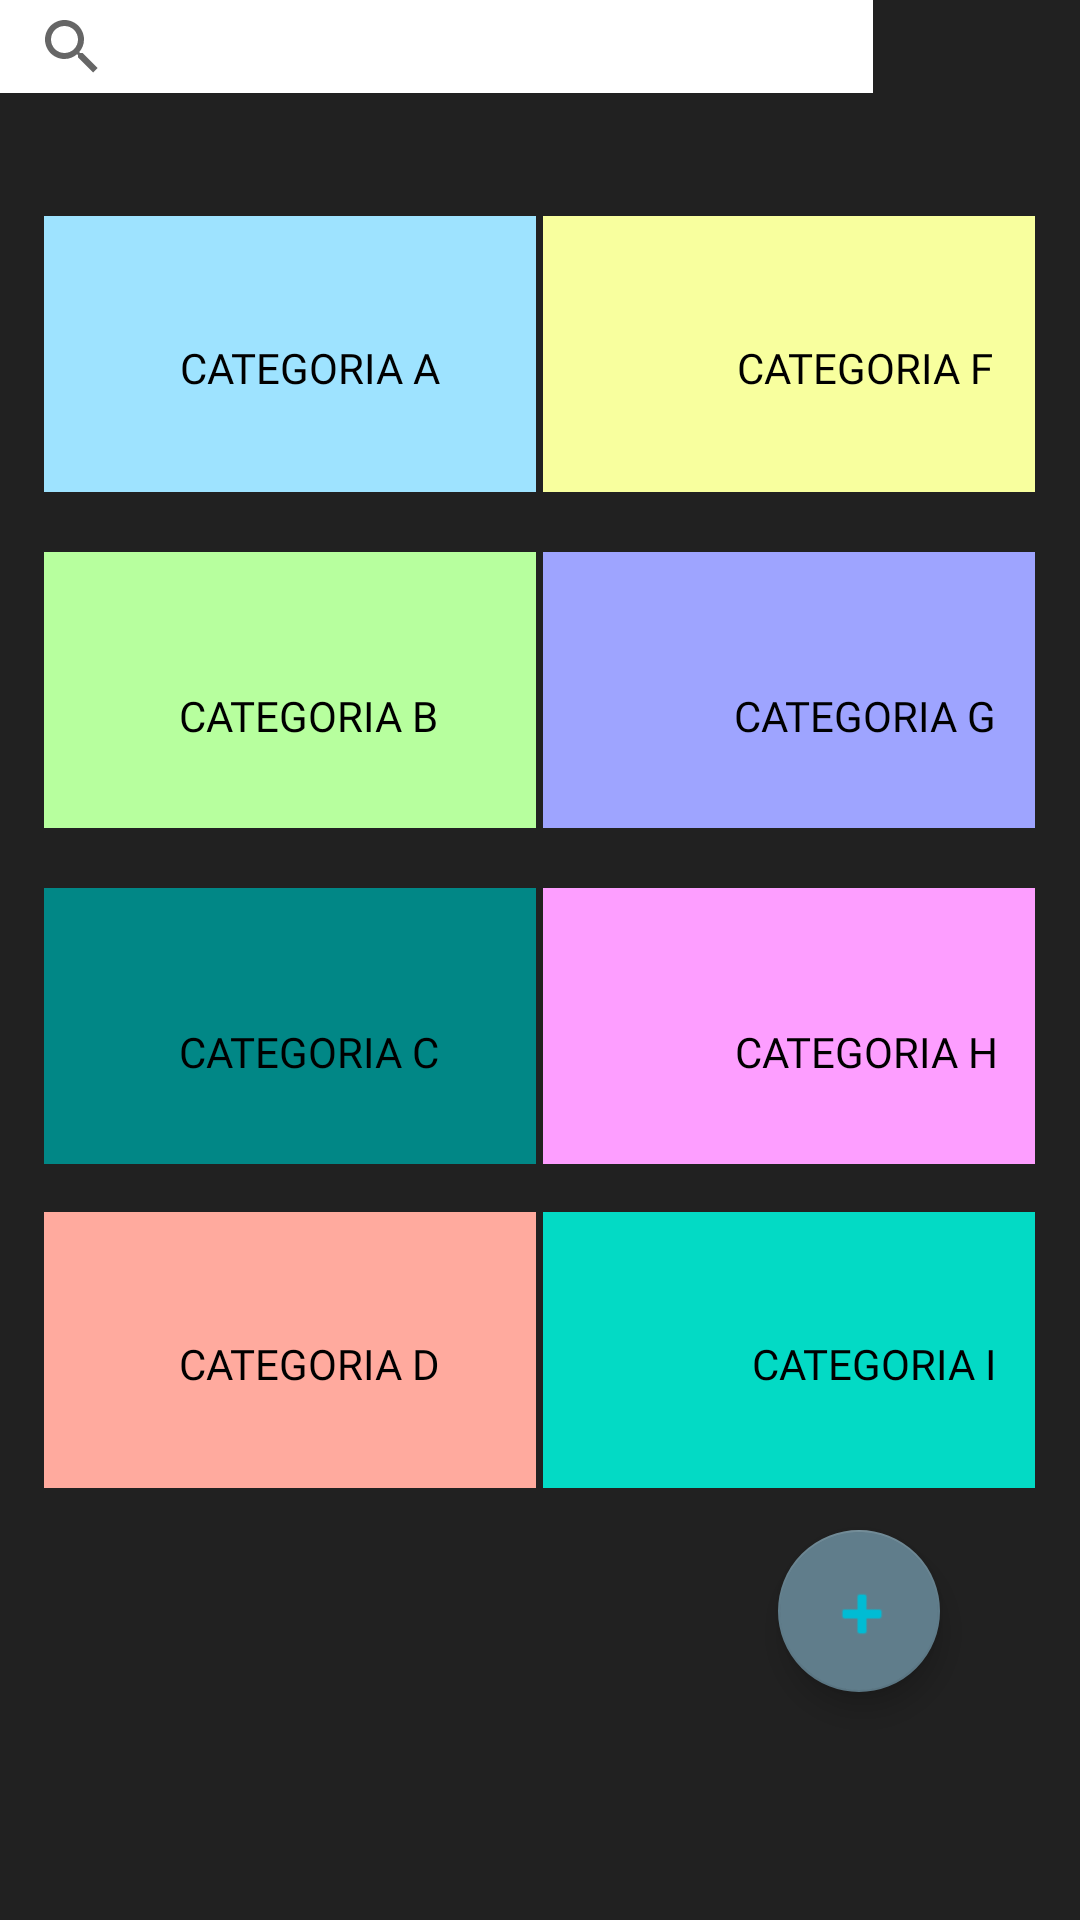

This screen was rendered from an Android layout file. Write that file and the resources it references.
<!-- AndroidManifest.xml: application theme Theme.Controltime -->
<!-- res/layout/activity_categoria.xml -->
<?xml version="1.0" encoding="utf-8"?>
<androidx.constraintlayout.widget.ConstraintLayout xmlns:android="http://schemas.android.com/apk/res/android"
    xmlns:app="http://schemas.android.com/apk/res-auto"
    xmlns:tools="http://schemas.android.com/tools"
    android:layout_width="match_parent"
    android:layout_height="match_parent"
    android:background="@color/greyblack"
    tools:context=".CategoriaActivity">

    <com.google.android.material.floatingactionbutton.FloatingActionButton
        android:id="@+id/floatingActionButton4"
        android:layout_width="54dp"
        android:layout_height="64dp"
        android:layout_marginBottom="76dp"
        android:clickable="true"
        app:backgroundTint="@color/grey"
        app:layout_constraintBottom_toBottomOf="parent"
        app:layout_constraintEnd_toEndOf="parent"
        app:layout_constraintHorizontal_bias="0.848"
        app:layout_constraintStart_toStartOf="parent"
        app:srcCompat="@android:drawable/ic_input_add" />

    <View
        android:id="@+id/view11"
        android:layout_width="164dp"
        android:layout_height="92dp"
        android:layout_marginBottom="476dp"
        android:background="@color/blue"
        app:layout_constraintBottom_toBottomOf="parent"
        app:layout_constraintEnd_toEndOf="parent"
        app:layout_constraintHorizontal_bias="0.075"
        app:layout_constraintStart_toStartOf="parent"

        />

    <View
        android:id="@+id/view20"
        android:layout_width="164dp"
        android:layout_height="92dp"
        android:layout_marginBottom="364dp"
        android:background="@color/green"
        app:layout_constraintBottom_toBottomOf="parent"
        app:layout_constraintEnd_toEndOf="parent"
        app:layout_constraintHorizontal_bias="0.075"
        app:layout_constraintStart_toStartOf="parent"

        />

    <View
        android:id="@+id/view31"
        android:layout_width="164dp"
        android:layout_height="92dp"
        android:layout_marginBottom="252dp"
        android:background="@color/teal_700"
        app:layout_constraintBottom_toBottomOf="parent"
        app:layout_constraintEnd_toEndOf="parent"
        app:layout_constraintHorizontal_bias="0.075"
        app:layout_constraintStart_toStartOf="parent"

        />

    <View
        android:id="@+id/view32"
        android:layout_width="164dp"
        android:layout_height="92dp"
        android:layout_marginBottom="144dp"
        android:background="@color/red"
        app:layout_constraintBottom_toBottomOf="parent"
        app:layout_constraintEnd_toEndOf="parent"
        app:layout_constraintHorizontal_bias="0.075"
        app:layout_constraintStart_toStartOf="parent"

        />

    <View
        android:id="@+id/view33"
        android:layout_width="164dp"
        android:layout_height="92dp"
        android:layout_marginBottom="144dp"
        android:background="@color/teal_200"
        app:layout_constraintBottom_toBottomOf="parent"
        app:layout_constraintEnd_toEndOf="parent"
        app:layout_constraintHorizontal_bias="0.924"
        app:layout_constraintStart_toStartOf="parent"

        />

    <View
        android:id="@+id/view34"
        android:layout_width="164dp"
        android:layout_height="92dp"
        android:layout_marginBottom="476dp"
        android:background="@color/yellow"
        app:layout_constraintBottom_toBottomOf="parent"
        app:layout_constraintEnd_toEndOf="parent"
        app:layout_constraintHorizontal_bias="0.924"
        app:layout_constraintStart_toStartOf="parent"

        />

    <View
        android:id="@+id/view35"
        android:layout_width="164dp"
        android:layout_height="92dp"
        android:layout_marginBottom="252dp"
        android:background="@color/rosa"
        app:layout_constraintBottom_toBottomOf="parent"
        app:layout_constraintEnd_toEndOf="parent"
        app:layout_constraintHorizontal_bias="0.924"
        app:layout_constraintStart_toStartOf="parent"

        />

    <View
        android:id="@+id/view36"
        android:layout_width="164dp"
        android:layout_height="92dp"
        android:layout_marginBottom="364dp"
        android:background="@color/purple"
        app:layout_constraintBottom_toBottomOf="parent"
        app:layout_constraintEnd_toEndOf="parent"
        app:layout_constraintHorizontal_bias="0.924"
        app:layout_constraintStart_toStartOf="parent"

        />

    <TextView
        android:id="@+id/textView92"
        android:layout_width="wrap_content"
        android:layout_height="wrap_content"
        android:layout_marginBottom="652dp"
        android:fontFamily="@font/bungee"
        android:text="CATEGORIAS"
        android:textColor="@color/white"
        app:layout_constraintBottom_toBottomOf="parent"
        app:layout_constraintEnd_toEndOf="parent"
        app:layout_constraintHorizontal_bias="0.278"
        app:layout_constraintStart_toStartOf="parent" />

    <TextView
        android:id="@+id/textView93"
        android:layout_width="wrap_content"
        android:layout_height="wrap_content"
        android:layout_marginBottom="508dp"
        android:fontFamily="@font/bungee"
        android:text="CATEGORIA A"
        android:textColor="@color/black"
        app:layout_constraintBottom_toBottomOf="parent"
        app:layout_constraintEnd_toEndOf="parent"
        app:layout_constraintHorizontal_bias="0.219"
        app:layout_constraintStart_toStartOf="parent" />

    <TextView
        android:id="@+id/textView94"
        android:layout_width="wrap_content"
        android:layout_height="wrap_content"
        android:layout_marginBottom="392dp"
        android:fontFamily="@font/bungee"
        android:text="CATEGORIA B"
        android:textColor="@color/black"
        app:layout_constraintBottom_toBottomOf="parent"
        app:layout_constraintEnd_toEndOf="parent"
        app:layout_constraintHorizontal_bias="0.218"
        app:layout_constraintStart_toStartOf="parent" />

    <TextView
        android:id="@+id/textView95"
        android:layout_width="wrap_content"
        android:layout_height="wrap_content"
        android:layout_marginBottom="280dp"
        android:fontFamily="@font/bungee"
        android:text="CATEGORIA C"
        android:textColor="@color/black"
        app:layout_constraintBottom_toBottomOf="parent"
        app:layout_constraintEnd_toEndOf="parent"
        app:layout_constraintHorizontal_bias="0.218"
        app:layout_constraintStart_toStartOf="parent" />

    <TextView
        android:id="@+id/textView97"
        android:layout_width="wrap_content"
        android:layout_height="wrap_content"
        android:layout_marginBottom="508dp"
        android:fontFamily="@font/bungee"
        android:text="CATEGORIA F"
        android:textColor="@color/black"
        app:layout_constraintBottom_toBottomOf="parent"
        app:layout_constraintEnd_toEndOf="parent"
        app:layout_constraintHorizontal_bias="0.894"
        app:layout_constraintStart_toStartOf="parent" />

    <TextView
        android:id="@+id/textView98"
        android:layout_width="wrap_content"
        android:layout_height="wrap_content"
        android:layout_marginBottom="392dp"
        android:fontFamily="@font/bungee"
        android:text="CATEGORIA G"
        android:textColor="@color/black"
        app:layout_constraintBottom_toBottomOf="parent"
        app:layout_constraintEnd_toEndOf="parent"
        app:layout_constraintHorizontal_bias="0.897"
        app:layout_constraintStart_toStartOf="parent" />

    <TextView
        android:id="@+id/textView99"
        android:layout_width="wrap_content"
        android:layout_height="wrap_content"
        android:layout_marginBottom="280dp"
        android:fontFamily="@font/bungee"
        android:text="CATEGORIA H"
        android:textColor="@color/black"
        app:layout_constraintBottom_toBottomOf="parent"
        app:layout_constraintEnd_toEndOf="parent"
        app:layout_constraintHorizontal_bias="0.9"
        app:layout_constraintStart_toStartOf="parent" />

    <TextView
        android:id="@+id/textView100"
        android:layout_width="wrap_content"
        android:layout_height="wrap_content"
        android:layout_marginBottom="176dp"
        android:fontFamily="@font/bungee"
        android:text="CATEGORIA I"
        android:textColor="@color/black"
        app:layout_constraintBottom_toBottomOf="parent"
        app:layout_constraintEnd_toEndOf="parent"
        app:layout_constraintHorizontal_bias="0.9"
        app:layout_constraintStart_toStartOf="parent" />

    <TextView
        android:id="@+id/textView96"
        android:layout_width="wrap_content"
        android:layout_height="wrap_content"
        android:layout_marginBottom="176dp"
        android:fontFamily="@font/bungee"
        android:text="CATEGORIA D"
        android:textColor="@color/black"
        app:layout_constraintBottom_toBottomOf="parent"
        app:layout_constraintEnd_toEndOf="parent"
        app:layout_constraintHorizontal_bias="0.218"
        app:layout_constraintStart_toStartOf="parent" />

    <ImageButton
        android:id="@+id/back_main9"
        android:layout_width="wrap_content"
        android:layout_height="wrap_content"
        android:layout_marginEnd="328dp"
        android:layout_marginBottom="652dp"
        android:backgroundTint="@color/grey"
        android:src="?attr/actionModeCloseDrawable"
        app:layout_constraintBottom_toBottomOf="parent"
        app:layout_constraintEnd_toEndOf="parent" />

    <SearchView
        android:layout_width="291dp"
        android:layout_height="31dp"
        android:background="@color/white"
        tools:layout_editor_absoluteX="44dp"
        tools:layout_editor_absoluteY="121dp" />
</androidx.constraintlayout.widget.ConstraintLayout>
<!-- resources referenced by this layout -->
<resources>
  <color name="black">#FF000000</color>
  <color name="blue">#9EE3FF</color>
  <color name="green">#B7FF9E</color>
  <color name="grey">#607D8B</color>
  <color name="greyblack">#212121</color>
  <color name="purple">#9EA4FF</color>
  <color name="red">#FFAA9E</color>
  <color name="rosa">#FD9EFF</color>
  <color name="teal_200">#FF03DAC5</color>
  <color name="teal_700">#FF018786</color>
  <color name="white">#FFFFFFFF</color>
  <color name="yellow">#F8FF9E</color>
  <style name="Theme.Controltime" parent="Theme.MaterialComponents.DayNight.DarkActionBar">
          
          <item name="colorPrimary">@color/aquamarine</item>
          <item name="colorPrimaryVariant">@color/aquamarine</item>
          <item name="colorOnPrimary">@color/white</item>
          
          <item name="colorSecondary">@color/teal_200</item>
          <item name="colorSecondaryVariant">@color/teal_700</item>
          <item name="colorOnSecondary">@color/aquamarine</item>
          
          <item name="android:statusBarColor">@color/aquamarine</item>
          
      </style>
  <color name="aquamarine">#00BCD4</color>
</resources>
